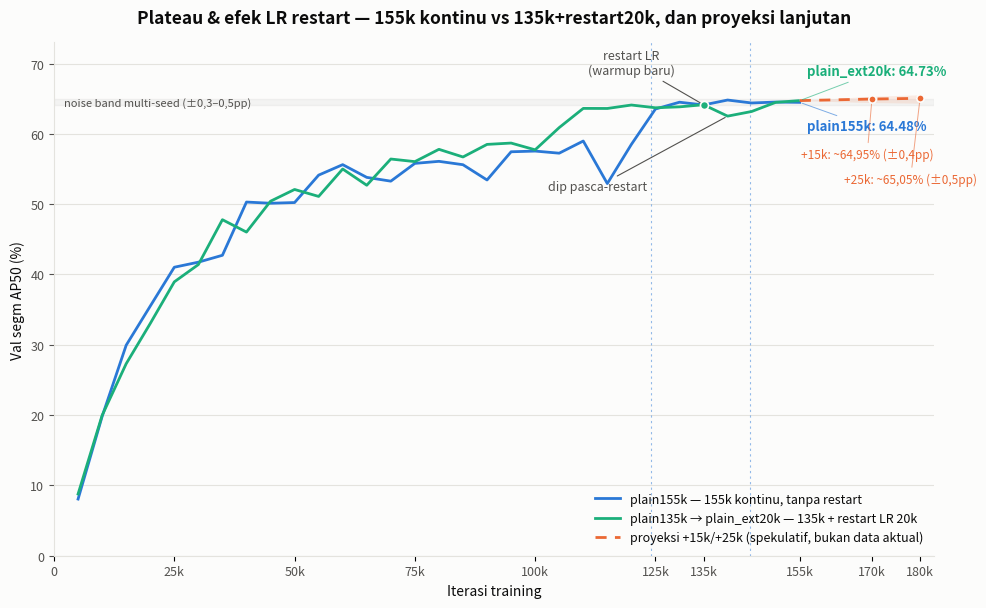

The script that saved this image: (Note: this script raises an exception after producing the figure.)
import matplotlib
matplotlib.use("Agg")
import matplotlib.pyplot as plt
import matplotlib.font_manager as fm

BLUE   = "#2a78d6"   # slot1 - continuous, no restart
AQUA   = "#1baf7a"   # slot3 - staged, with restart
ORANGE = "#eb6834"   # slot2 - projection (speculative)
INK    = "#0b0b0b"
INK2   = "#52514e"
GRID   = "#e4e3de"
SURF   = "#fcfcfb"

# --- Path A: plain155k, continuous single schedule, no restart -------------
xA = [4999,9999,14999,19999,24999,29999,34999,39999,44999,49999,54999,59999,
      64999,69999,74999,79999,84999,89999,94999,99999,104999,109999,114999,
      119999,124999,129999,134999,139999,144999,149999,155000]
yA = [8.06,19.81,29.94,35.5,41.03,41.75,42.73,50.3,50.13,50.23,54.13,55.62,
      53.81,53.27,55.8,56.09,55.61,53.44,57.45,57.55,57.25,58.98,52.93,58.5,
      63.53,64.5,64.11,64.81,64.39,64.52,64.48,64.48]  # pad last for align (155000 twice ok, will fix)
yA = [8.06,19.81,29.94,35.5,41.03,41.75,42.73,50.3,50.13,50.23,54.13,55.62,
      53.81,53.27,55.8,56.09,55.61,53.44,57.45,57.55,57.25,58.98,52.93,58.5,
      63.53,64.5,64.11,64.81,64.39,64.52,64.48]

# --- Path B part 1: plain135k, 0-135000 -------------------------------------
xB1 = [4999,9999,14999,19999,24999,29999,34999,39999,44999,49999,54999,59999,
       64999,69999,74999,79999,84999,89999,94999,99999,104999,109999,114999,
       119999,124999,129999,135000]
yB1 = [8.78,19.96,27.31,33.03,38.95,41.41,47.79,46.03,50.42,52.09,51.1,55.0,
       52.69,56.42,56.05,57.8,56.71,58.5,58.69,57.73,60.89,63.62,63.61,64.1,
       63.71,63.84,64.14]

# --- Path B part 2: plain_ext20k, LR restart, offset +135000 ---------------
xB2 = [135000, 139999, 144999, 149999, 155000]
yB2 = [64.14, 62.52, 63.18, 64.48, 64.73]  # starts at B1 endpoint -> dip -> recover -> new best

# --- Projection: +15k / +25k beyond 155000 (speculative, NOT data) ---------
xP = [155000, 170000, 180000]
yP_mid  = [64.73, 64.95, 65.05]
yP_low  = [64.73, 64.45, 64.35]
yP_high = [64.73, 65.35, 65.55]

fig, ax = plt.subplots(figsize=(10, 6.2), dpi=200)
fig.patch.set_facecolor(SURF)
ax.set_facecolor(SURF)

ax.grid(axis="y", color=GRID, linewidth=0.8, zorder=0)
ax.set_axisbelow(True)
for spine in ["top", "right"]:
    ax.spines[spine].set_visible(False)
for spine in ["left", "bottom"]:
    ax.spines[spine].set_color(GRID)

# Path A
ax.plot(xA, yA, color=BLUE, linewidth=2, zorder=3, label="plain155k — 155k kontinu, tanpa restart")

# Path B (135k) + restart segment
ax.plot(xB1, yB1, color=AQUA, linewidth=2, zorder=3, label="plain135k → plain_ext20k — 135k + restart LR 20k")
ax.plot(xB2, yB2, color=AQUA, linewidth=2, zorder=3, linestyle=(0, (1, 0)))

# Restart marker
ax.scatter([135000], [64.14], s=34, color=AQUA, zorder=5, edgecolor=SURF, linewidth=1.2)
ax.annotate("restart LR\n(warmup baru)", xy=(135000, 64.14), xytext=(120000, 68.5),
            fontsize=9, color=INK2, ha="center",
            arrowprops=dict(arrowstyle="-", color=INK2, linewidth=0.8))
ax.annotate("dip pasca-restart", xy=(139999, 62.52), xytext=(113000, 52),
            fontsize=9, color=INK2, ha="center",
            arrowprops=dict(arrowstyle="-", color=INK2, linewidth=0.8))

# LR decay markers on Path A
for it, lbl in [(124000, "decay #1"), (144667, "decay #2")]:
    ax.axvline(it, color=BLUE, linewidth=0.8, linestyle=(0, (2, 3)), alpha=0.5, zorder=1)

# Projection
ax.fill_between(xP, yP_low, yP_high, color=ORANGE, alpha=0.12, zorder=2, linewidth=0)
ax.plot(xP, yP_mid, color=ORANGE, linewidth=2, linestyle=(0, (4, 3)), zorder=3,
        label="proyeksi +15k/+25k (spekulatif, bukan data aktual)")
ax.scatter([170000, 180000], [64.95, 65.05], s=28, color=ORANGE, zorder=5,
           edgecolor=SURF, linewidth=1.2)

# End-point labels (direct labels, selective) -- staggered to avoid collision
ax.annotate(f"plain155k: {yA[-1]:.2f}%", xy=(155000, yA[-1]), xytext=(156500, 60.5),
            fontsize=9.5, color=BLUE, fontweight="bold",
            arrowprops=dict(arrowstyle="-", color=BLUE, linewidth=0.7, alpha=0.6))
ax.annotate(f"plain_ext20k: {yB2[-1]:.2f}%", xy=(155000, yB2[-1]), xytext=(156500, 68.3),
            fontsize=9.5, color=AQUA, fontweight="bold",
            arrowprops=dict(arrowstyle="-", color=AQUA, linewidth=0.7, alpha=0.6))
ax.annotate("+15k: ~64,95% (±0,4pp)", xy=(170000, 64.95), xytext=(169000, 56.5),
            fontsize=8.5, color=ORANGE, ha="center",
            arrowprops=dict(arrowstyle="-", color=ORANGE, linewidth=0.7, alpha=0.6))
ax.annotate("+25k: ~65,05% (±0,5pp)", xy=(180000, 65.05), xytext=(178000, 53),
            fontsize=8.5, color=ORANGE, ha="center",
            arrowprops=dict(arrowstyle="-", color=ORANGE, linewidth=0.7, alpha=0.6))

# Noise-floor reference band (multi-seed std ~0.3-0.5pp, documented in project)
ax.axhspan(64.14, 64.9, color=INK2, alpha=0.05, zorder=0)
ax.text(2000, 64.5, "noise band multi-seed (±0,3–0,5pp)", fontsize=8, color=INK2,
        style="italic", va="center")

ax.set_xlim(0, 183000)
ax.set_ylim(0, 73)
ax.set_xticks([0, 25000, 50000, 75000, 100000, 125000, 135000, 155000, 170000, 180000])
ax.set_xticklabels(["0", "25k", "50k", "75k", "100k", "125k", "135k", "155k", "170k", "180k"],
                    fontsize=9, color=INK2)
ax.tick_params(axis="y", labelsize=9, colors=INK2)
ax.set_xlabel("Iterasi training", fontsize=10, color=INK)
ax.set_ylabel("Val segm AP50 (%)", fontsize=10, color=INK)
ax.set_title("Plateau & efek LR restart — 155k kontinu vs 135k+restart20k, dan proyeksi lanjutan",
             fontsize=12.5, color=INK, fontweight="bold", pad=14)

leg = ax.legend(loc="lower right", fontsize=9, frameon=False, labelcolor=INK)

plt.tight_layout()
out = "/tmp/claude-17769/-fs04-scratch2-pr65/2b9a6768-77e1-48bd-b156-244ec7d7a909/scratchpad/lr_restart_comparison.png"
plt.savefig(out, facecolor=SURF, bbox_inches="tight")
print("saved", out)
